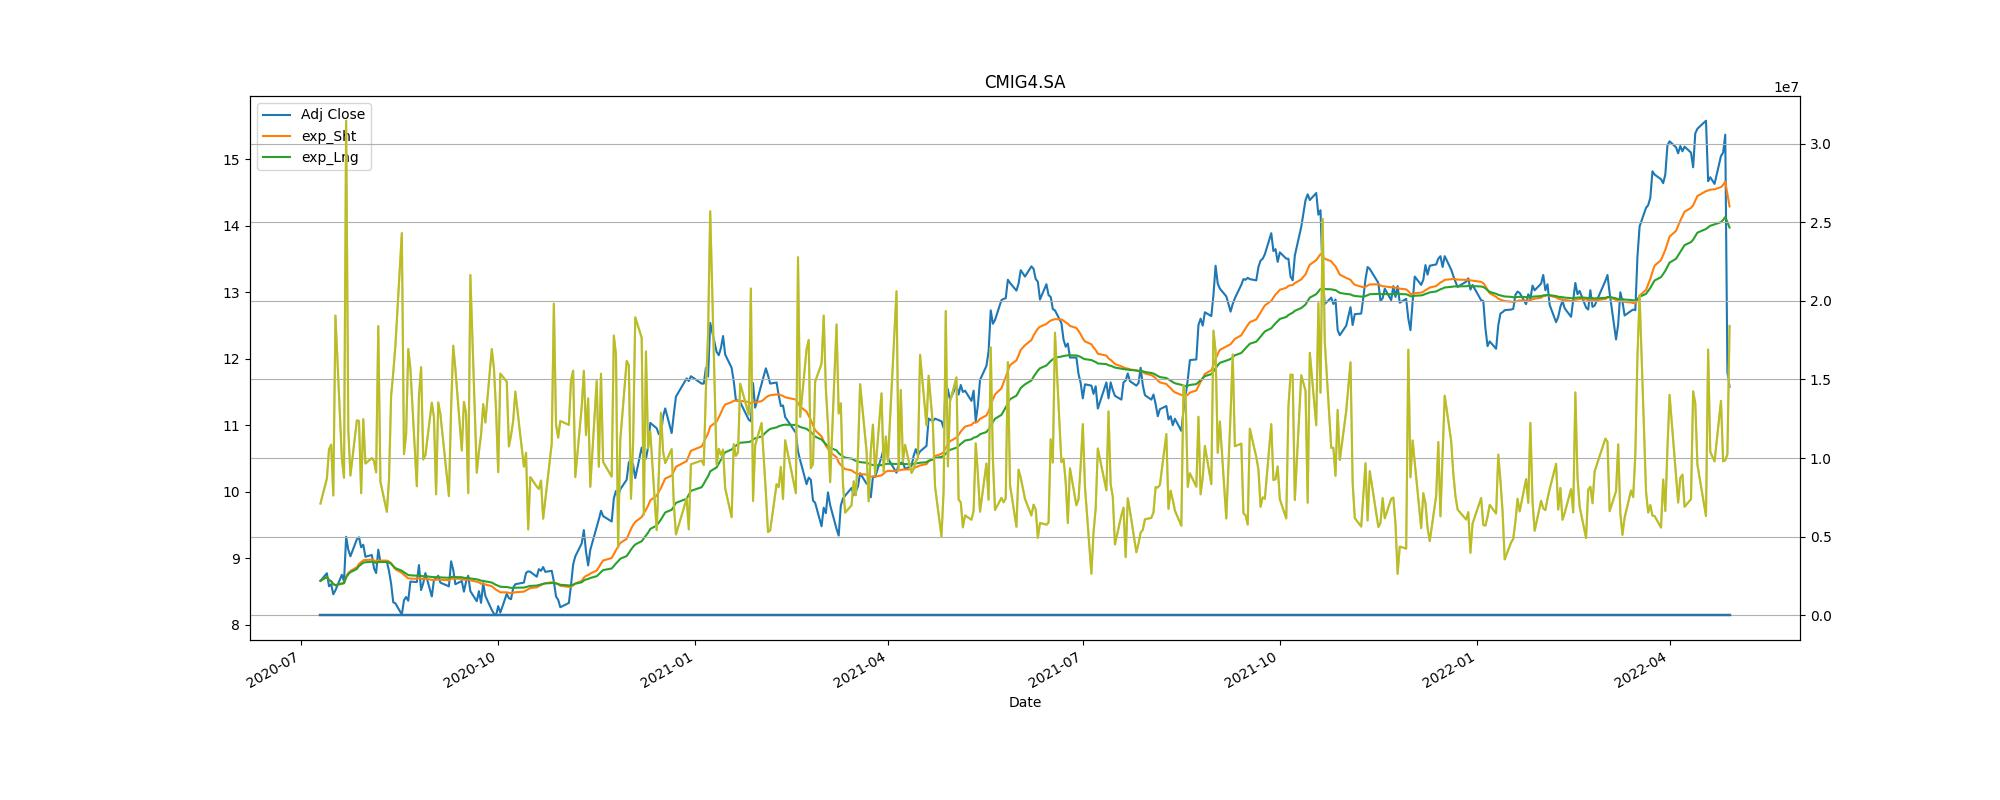

The file beside this chart, header and first rows:
Adj Close, action, Stop_loss
8.773, buy, 7.896
8.578, sell, 7.72
9.322, buy, 8.39
8.336, sell, 7.503
8.794, buy, 7.915
8.375, sell, 7.538
9.028, buy, 8.125
9.677, sell, 8.71
11.06, buy, 9.953
11.63, sell, 10.47
12.5, buy, 11.25
12.26, sell, 11.03
13.99, buy, 12.59
